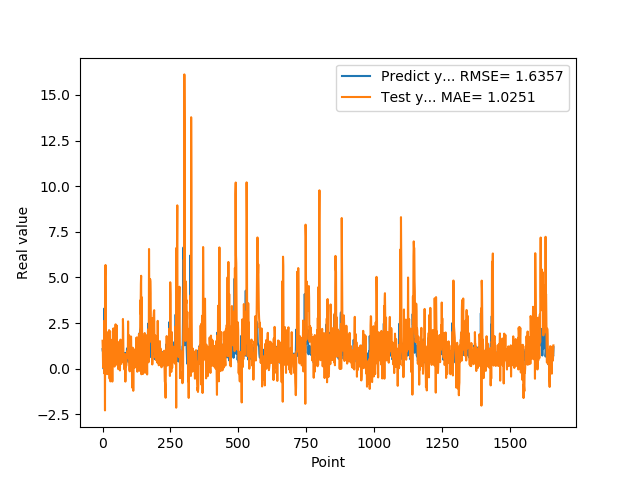

The file beside this chart, header and first rows:
1.074290990829999792e+00, 1.534488255031278170e+00
9.521890282630000035e-01, 1.018925336113980507e+00
9.879170060160000766e-01, 7.778607992788938441e-02
1.011654973029999960e+00, 1.083783955788864883e+00
0.000000000000000000e+00, 1.509899375450538317e+00
7.643579840659999736e-01, 5.671404739028037545e-01
7.788103222849999119e-01, 2.627170586145429532e+00
3.306220054629999794e+00, -2.578915711187821924e-01
1.055441975589999970e+00, 1.379255749314625801e+00
7.543110251430000801e-01, -2.281828640717742385e+00
7.915459871289999283e-01, 5.043367669905246764e+00
1.409499049189999909e+00, 5.685514240303572997e+00
8.875439763070001042e-01, 2.466977705913657282e+00
6.401469707490000660e-01, 9.508828406870326044e-02
5.082880258560000808e-01, 1.679251989535404777e+00
8.640019893649999450e-01, 2.026991292801018751e+00
5.725920200349999822e-01, 1.292626507757119292e+00
8.469420075419999971e-01, -2.953566985027011316e-01
9.181020259860001032e-01, 6.685859918015280012e-01
7.976629734039999420e-01, 4.268932670158240295e-01
9.608020186419998776e-01, 3.427808797444199529e-01
9.555831551549999192e-01, 1.177448543465984931e+00
3.470349907879999862e-01, 9.578372707714407630e-01
9.546210169789999256e-01, 5.562855094340879436e-01
1.293938040730000072e+00, 2.116508379997121381e+00
5.251880288119999962e-01, 4.933551932193822598e-01
4.773890078070000542e-01, -5.463462318743678159e-01
1.275226235389999907e+00, 1.948016875667617720e+00
8.723750114439999814e-01, 2.047301035642375755e+00
8.355640172959999390e-01, -6.932882436760755551e-01
7.321749925609999377e-01, 9.544244844136934303e-01
7.640249729160000225e-01, 1.590234739081498594e+00
4.072830080990000323e-01, 1.218169118702589593e+00
4.752210080619999610e-01, 4.724506678708708662e-01
8.781340122220000488e-01, 8.556610973337583914e-01
7.414129972460000717e-01, 4.516418050061719591e-01
1.258002042770000051e+00, -7.018983285036586306e-01
1.069700956339999953e+00, 6.819697255100517497e-01
7.274609804150000691e-01, 3.725354679783157708e-01
7.892770171170000459e-01, 1.186335418579883338e+00
6.237750053410000550e-01, 2.213009262815643474e+00
6.914690136910000007e-01, 1.171368136389559167e+00
8.557710051540000640e-01, 8.755542680410618450e-01
7.093830108640000187e-01, 6.106485896838051985e-01
1.014547944070000041e+00, 1.196715204205797412e-01
1.115731000900000103e+00, 9.504457177366147924e-01
4.182830154900000208e-01, 6.899909427546436769e-01
1.002280950550000105e+00, 3.343115571584099333e-01
1.218860983849999968e+00, 2.434588341843846759e+00
1.143296003339999922e+00, 8.153505030209954318e-01
6.528189778330000248e-01, 3.482843233706661157e-01
6.746559739110000731e-01, 1.275161767820844227e+00
6.009536385540000802e-01, 2.368215151505430605e+00
6.694570183749999348e-01, 1.277559708415229700e+00
6.538079977039999990e-01, 5.541227960759106397e-01
7.814120054240000224e-01, 1.866336057977635299e-01
1.206303954120000022e+00, 3.188282731155835381e-01
8.469259738919999725e-01, 5.850677106792738780e-01
8.286409974099999687e-01, -2.047885089005353071e-02
6.482390165329999787e-01, 1.456347588357497225e+00
5.623700022700000023e-01, 1.458698801295432723e+00
... 1,599 more rows
